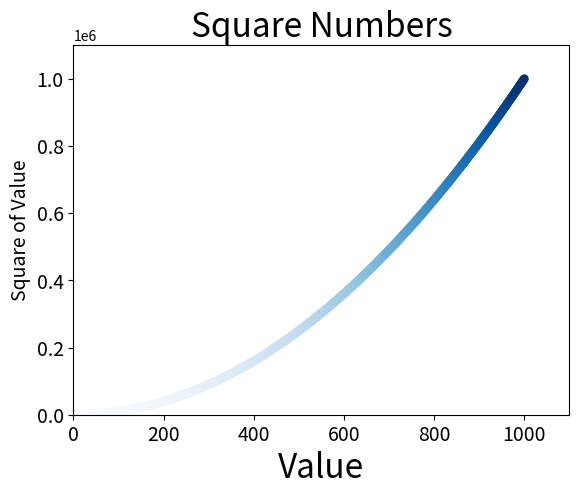

Reproduce this figure in Python.
# -*- coding: utf-8 -*-
# filename: scatter_squares.py

import matplotlib.pyplot as plt

x_values = list(range(1, 1001))
y_values = [x**2 for x in x_values]

plt.scatter(x_values, y_values, c=y_values, cmap=plt.cm.Blues, edgecolors='none', s=40)

plt.title("Square Numbers", fontsize=24)
plt.xlabel("Value", fontsize=24)
plt.ylabel("Square of Value", fontsize=14)

plt.tick_params(axis='both', which='major', labelsize=14)

plt.axis([0, 1100, 0, 1100000])

plt.savefig('squares_plot.png', bbox_inches='tight')
